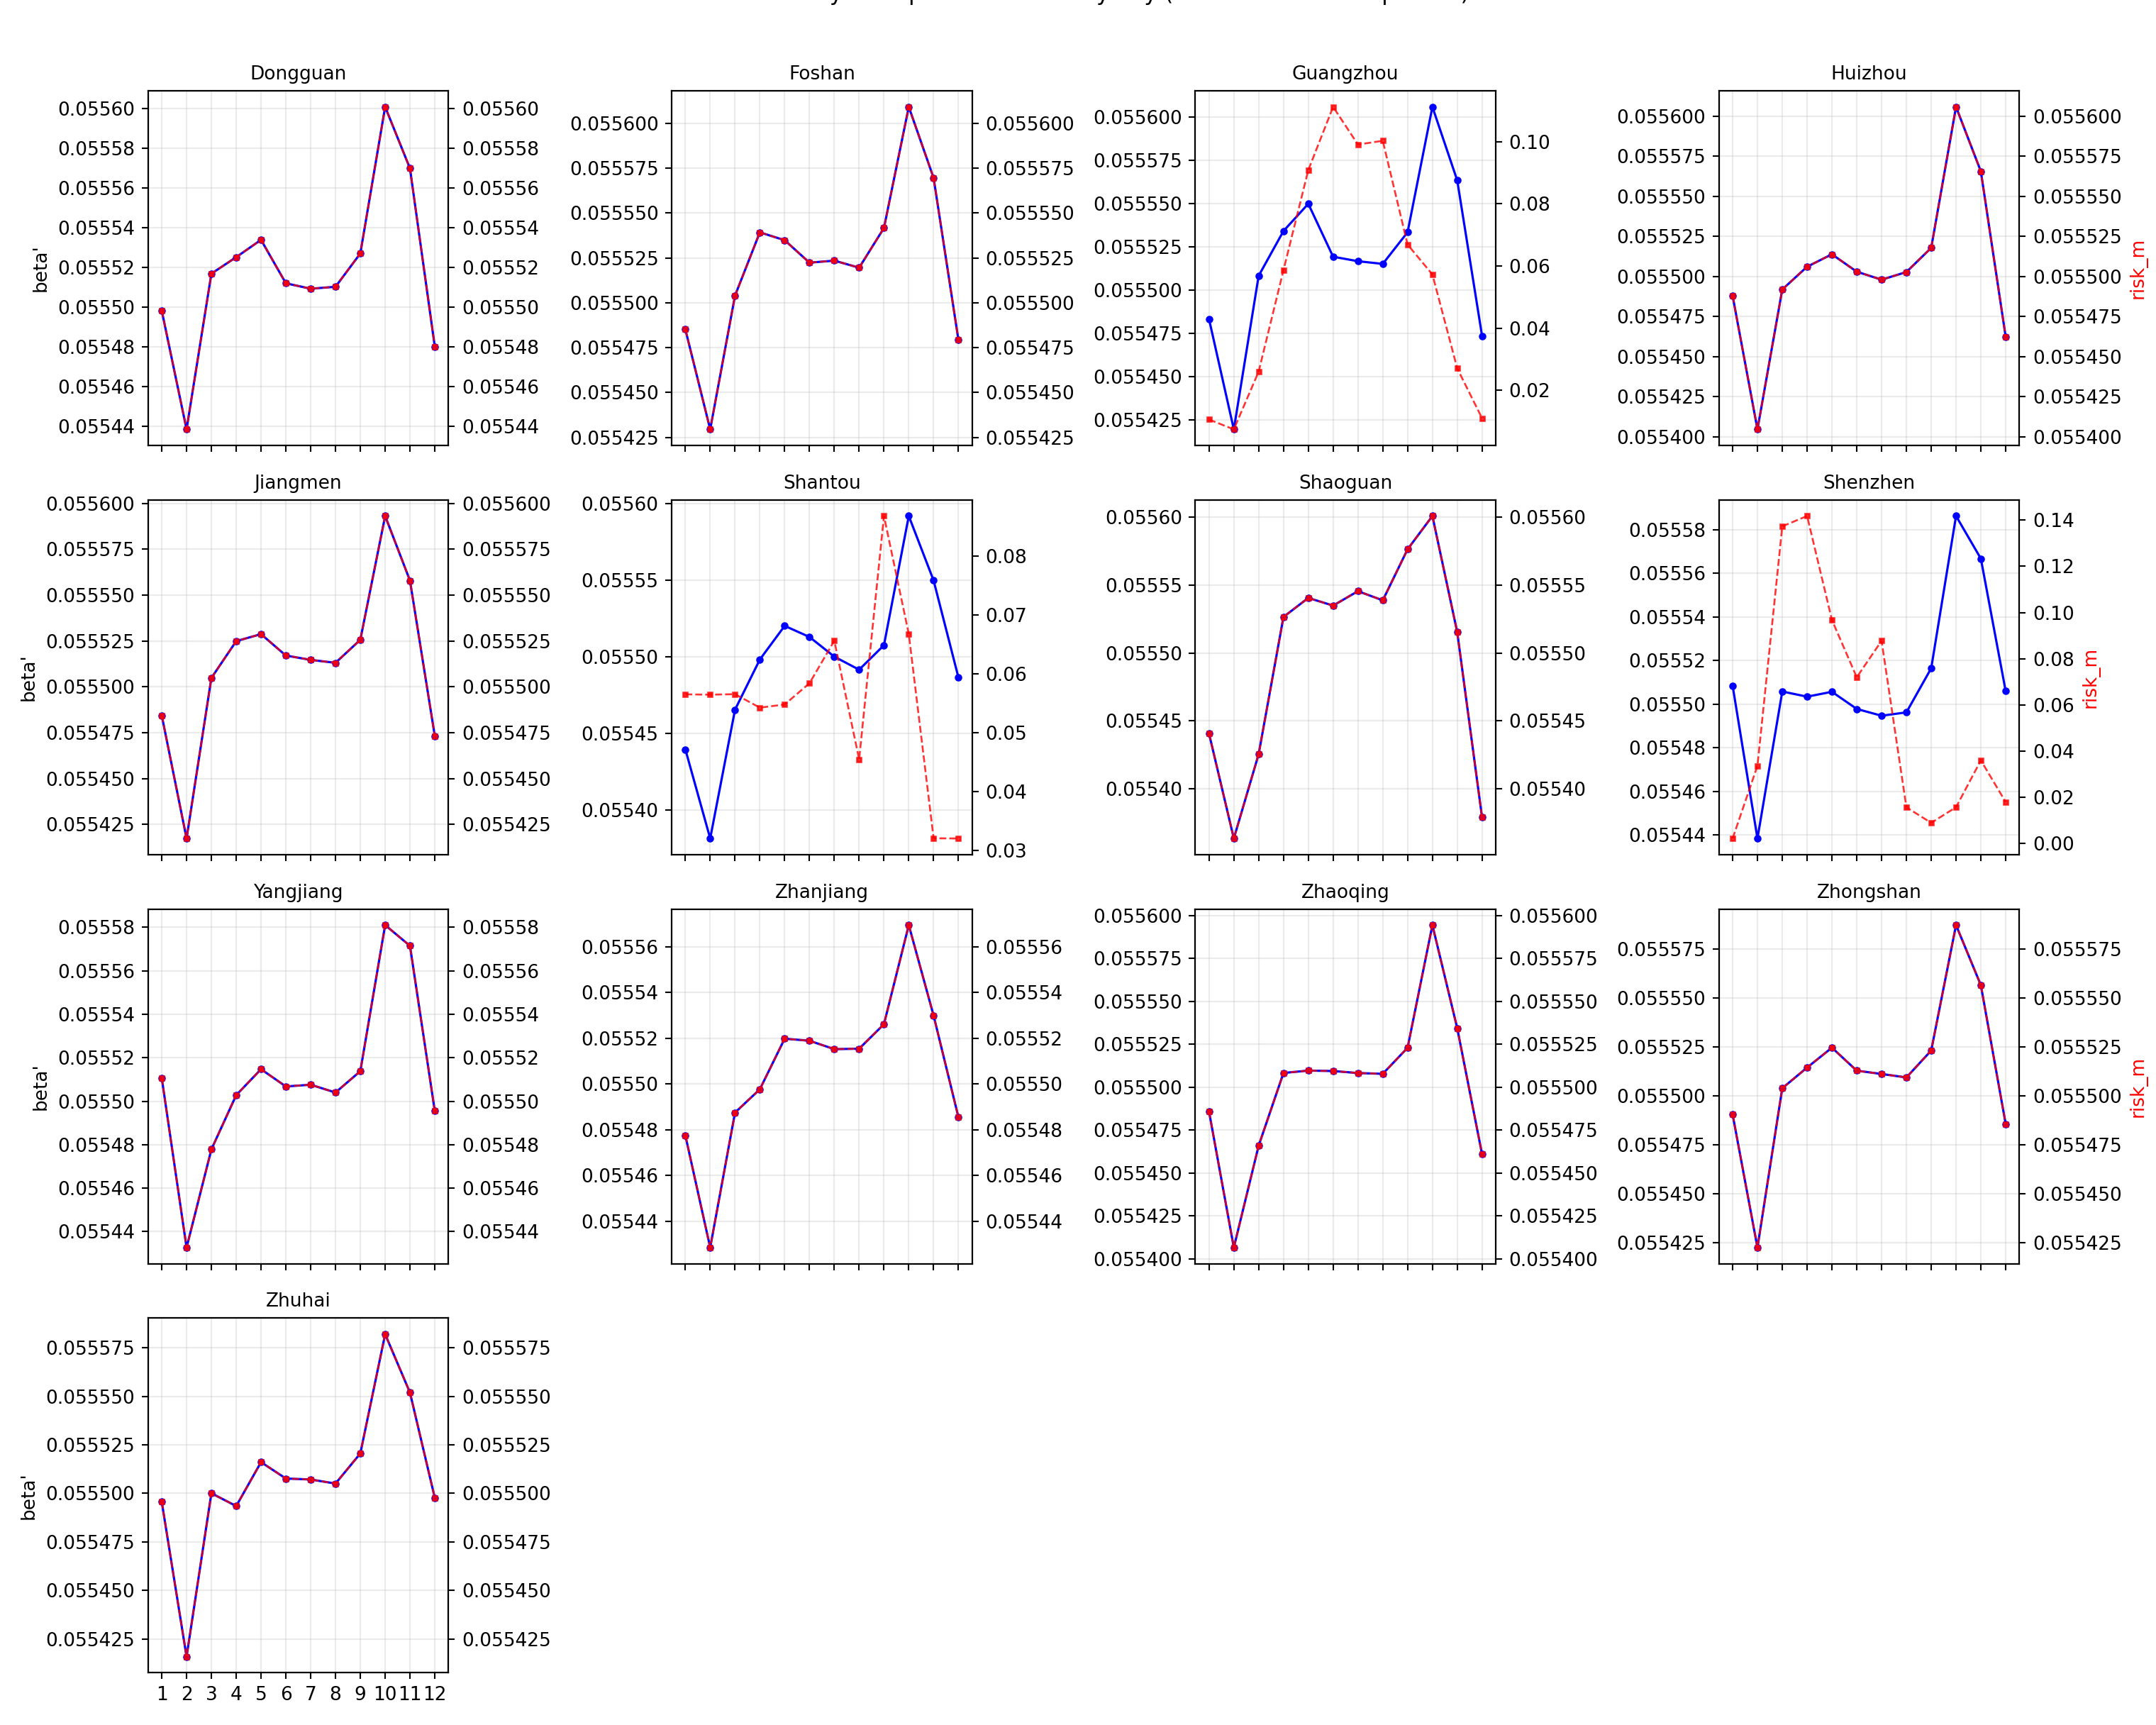

The file beside this chart, header and first rows:
city, year, month, temp_mean, humidity, precip, beta_pred, BI, BI_norm, risk_monthly, bi_coverage_months
Dongguan, 2014, 1, 14.71, 61.97, 0.03226, 0.0555, , 1.0, 0.0555, 0
Dongguan, 2014, 2, 14.54, 73.46, 1.236, 0.05544, , 1.0, 0.05544, 0
Dongguan, 2014, 3, 19.09, 78.87, 5.542, 0.05552, , 1.0, 0.05552, 0
Dongguan, 2014, 4, 23.16, 82.83, 4.25, 0.05553, , 1.0, 0.05553, 0
Dongguan, 2014, 5, 25.44, 89.61, 14.99, 0.05553, , 1.0, 0.05553, 0
Dongguan, 2014, 6, 28.15, 85.87, 8.443, 0.05551, , 1.0, 0.05551, 0
Dongguan, 2014, 7, 28.75, 84.52, 5.081, 0.05551, , 1.0, 0.05551, 0
Dongguan, 2014, 8, 28.16, 85.97, 8.013, 0.05551, , 1.0, 0.05551, 0
Dongguan, 2014, 9, 27.71, 82.57, 3.02, 0.05553, , 1.0, 0.05553, 0
Dongguan, 2014, 10, 24.81, 69.84, 0.4387, 0.0556, , 1.0, 0.0556, 0
Dongguan, 2014, 11, 21.22, 72.5, 0.89, 0.05557, , 1.0, 0.05557, 0
Dongguan, 2014, 12, 13.81, 59.48, 1.342, 0.05548, , 1.0, 0.05548, 0
Foshan, 2014, 1, 14.41, 63.81, 0.1226, 0.05549, , 1.0, 0.05549, 0
Foshan, 2014, 2, 14.18, 73.68, 1.714, 0.05543, , 1.0, 0.05543, 0
Foshan, 2014, 3, 18.84, 79.68, 4.861, 0.0555, , 1.0, 0.0555, 0
Foshan, 2014, 4, 23.48, 81.73, 5.43, 0.05554, , 1.0, 0.05554, 0
Foshan, 2014, 5, 25.95, 86.77, 12.55, 0.05553, , 1.0, 0.05553, 0
Foshan, 2014, 6, 28.73, 82.73, 7.193, 0.05552, , 1.0, 0.05552, 0
Foshan, 2014, 7, 29.07, 81.74, 5.284, 0.05552, , 1.0, 0.05552, 0
Foshan, 2014, 8, 28.52, 83.48, 6.41, 0.05552, , 1.0, 0.05552, 0
Foshan, 2014, 9, 27.97, 80.1, 3.25, 0.05554, , 1.0, 0.05554, 0
Foshan, 2014, 10, 25.18, 66.48, 0.1935, 0.05561, , 1.0, 0.05561, 0
Foshan, 2014, 11, 21, 72.13, 1.403, 0.05557, , 1.0, 0.05557, 0
Foshan, 2014, 12, 13.72, 57.42, 1.458, 0.05548, , 1.0, 0.05548, 0
Guangzhou, 2014, 1, 14.32, 63.61, 0.09677, 0.05548, 1.385, 0.1904, 0.01056, 12
Guangzhou, 2014, 2, 14.05, 74.57, 1.836, 0.05542, 0.97, 0.1333, 0.007388, 12
Guangzhou, 2014, 3, 18.65, 80.32, 7.132, 0.05551, 3.405, 0.468, 0.02598, 12
Guangzhou, 2014, 4, 23.32, 82.27, 5.303, 0.05553, 7.685, 1.056, 0.05866, 12
Guangzhou, 2014, 5, 25.67, 88.29, 17.01, 0.05555, 11.91, 1.636, 0.09089, 12
Guangzhou, 2014, 6, 28.55, 84.17, 9.39, 0.05552, 14.58, 2.004, 0.1113, 12
Guangzhou, 2014, 7, 28.95, 83.06, 4.997, 0.05552, 12.99, 1.785, 0.09912, 12
Guangzhou, 2014, 8, 28.4, 84.61, 7.39, 0.05552, 13.15, 1.807, 0.1003, 12
Guangzhou, 2014, 9, 27.86, 81.5, 3.103, 0.05553, 8.765, 1.205, 0.0669, 12
Guangzhou, 2014, 10, 25.01, 68.16, 0.2194, 0.05561, 7.495, 1.03, 0.05728, 12
Guangzhou, 2014, 11, 20.88, 73.07, 1.47, 0.05556, 3.54, 0.4865, 0.02703, 12
Guangzhou, 2014, 12, 13.5, 58.19, 1.184, 0.05547, 1.44, 0.1979, 0.01098, 12
Huizhou, 2014, 1, 14.32, 62.29, 0.0129, 0.05549, , 1.0, 0.05549, 0
Huizhou, 2014, 2, 13.83, 75.25, 1.239, 0.0554, , 1.0, 0.0554, 0
Huizhou, 2014, 3, 18.54, 79.87, 3.771, 0.05549, , 1.0, 0.05549, 0
Huizhou, 2014, 4, 22.64, 84.73, 4.377, 0.05551, , 1.0, 0.05551, 0
Huizhou, 2014, 5, 24.86, 91.84, 13.85, 0.05551, , 1.0, 0.05551, 0
Huizhou, 2014, 6, 27.65, 87.5, 7.847, 0.0555, , 1.0, 0.0555, 0
Huizhou, 2014, 7, 28.42, 86.26, 4.626, 0.0555, , 1.0, 0.0555, 0
Huizhou, 2014, 8, 27.8, 87.19, 7.413, 0.0555, , 1.0, 0.0555, 0
Huizhou, 2014, 9, 27.43, 84.03, 3.323, 0.05552, , 1.0, 0.05552, 0
Huizhou, 2014, 10, 25.04, 67.52, 0.629, 0.05561, , 1.0, 0.05561, 0
Huizhou, 2014, 11, 20.91, 72.63, 0.5433, 0.05557, , 1.0, 0.05557, 0
Huizhou, 2014, 12, 13.13, 59.68, 1.31, 0.05546, , 1.0, 0.05546, 0
Jiangmen, 2014, 1, 14.72, 65.9, 0.04839, 0.05548, , 1.0, 0.05548, 0
Jiangmen, 2014, 2, 14.43, 76.0, 1.546, 0.05542, , 1.0, 0.05542, 0
Jiangmen, 2014, 3, 19.38, 80.61, 4.758, 0.0555, , 1.0, 0.0555, 0
Jiangmen, 2014, 4, 23.58, 83.8, 5.503, 0.05552, , 1.0, 0.05552, 0
Jiangmen, 2014, 5, 26.25, 87.1, 11.86, 0.05553, , 1.0, 0.05553, 0
Jiangmen, 2014, 6, 28.72, 83.73, 7.11, 0.05552, , 1.0, 0.05552, 0
Jiangmen, 2014, 7, 28.96, 83.39, 4.952, 0.05551, , 1.0, 0.05551, 0
Jiangmen, 2014, 8, 28.36, 84.97, 7.216, 0.05551, , 1.0, 0.05551, 0
Jiangmen, 2014, 9, 27.74, 83.03, 4.61, 0.05553, , 1.0, 0.05553, 0
Jiangmen, 2014, 10, 24.76, 71.9, 0.4677, 0.05559, , 1.0, 0.05559, 0
Jiangmen, 2014, 11, 21.24, 74.6, 0.8967, 0.05556, , 1.0, 0.05556, 0
Jiangmen, 2014, 12, 13.7, 61.74, 1.429, 0.05547, , 1.0, 0.05547, 0
... 96 more rows
